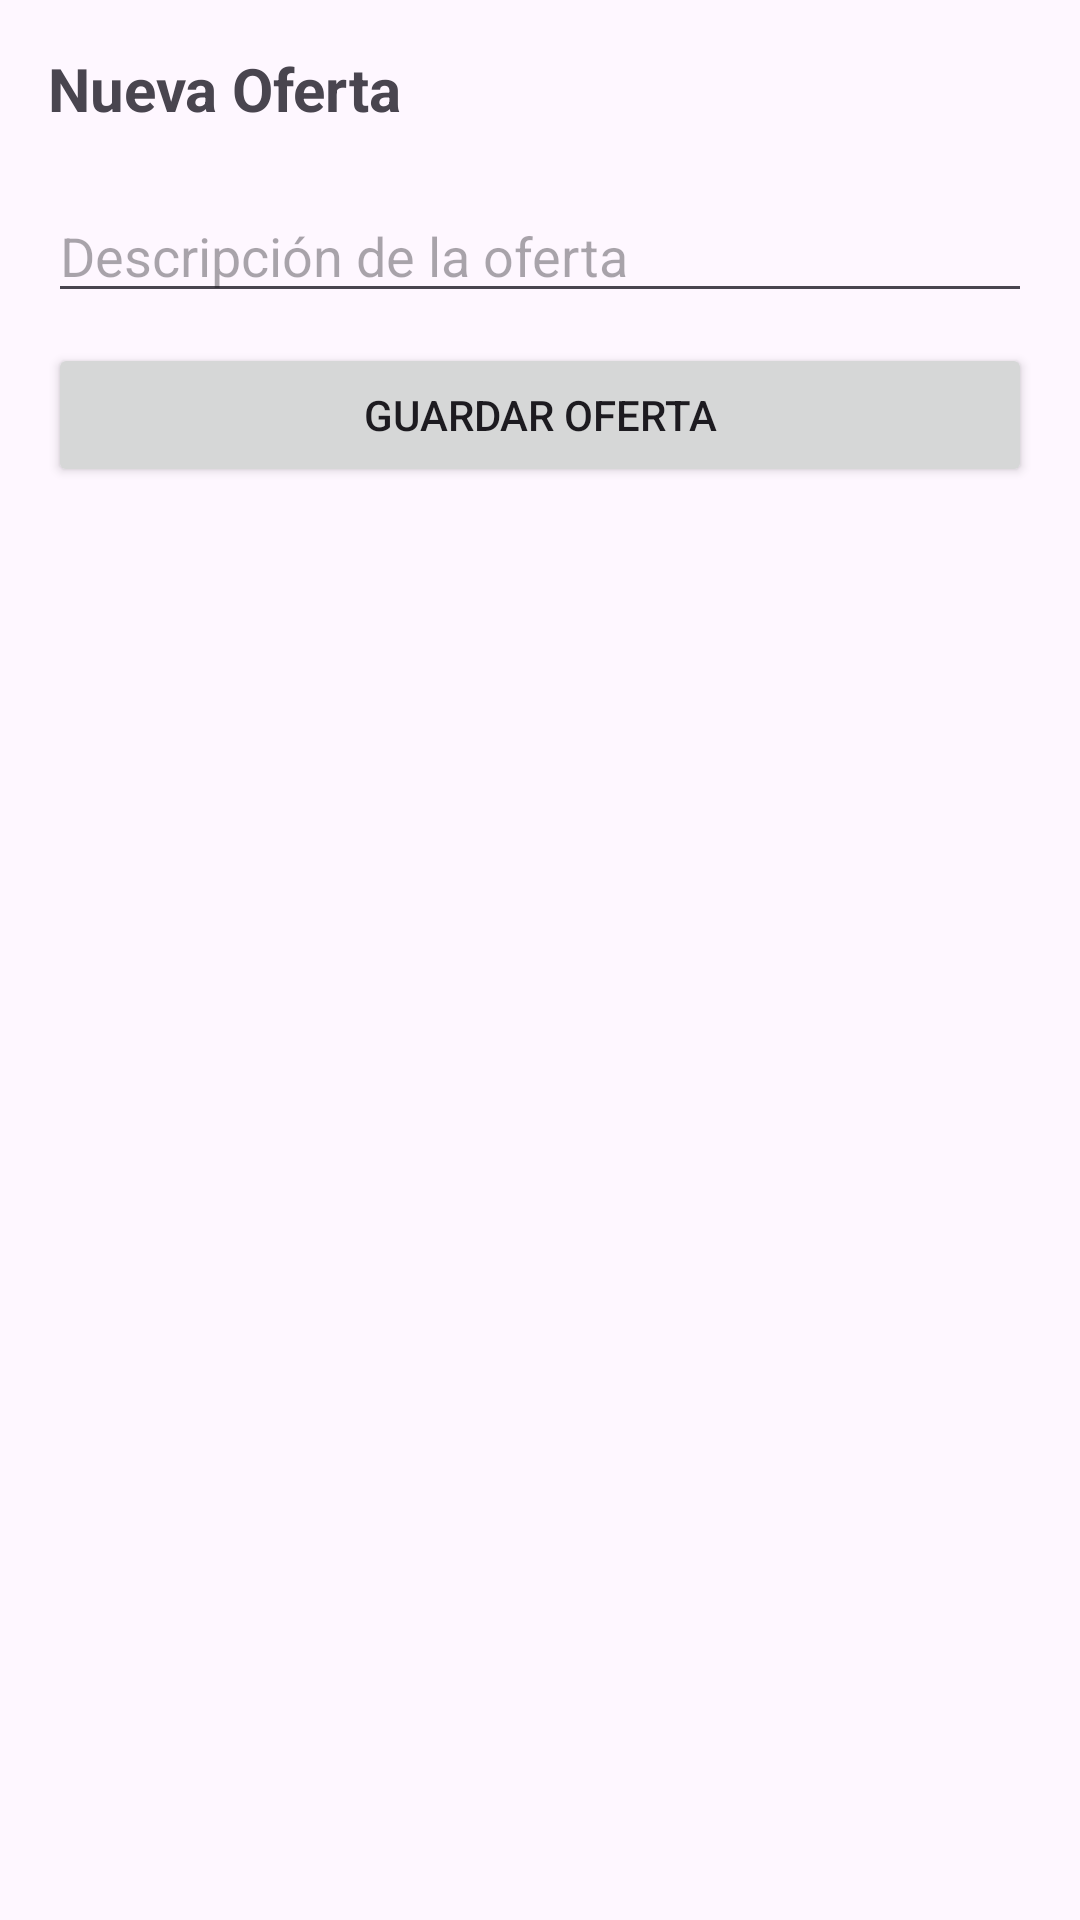

This screen was rendered from an Android layout file. Write that file and the resources it references.
<!-- AndroidManifest.xml: application theme Theme.ProyectoSIMEX -->
<!-- res/layout/fragment_crear_ofertas.xml -->
<?xml version="1.0" encoding="utf-8"?>
<LinearLayout xmlns:android="http://schemas.android.com/apk/res/android"
    android:layout_width="match_parent"
    android:layout_height="match_parent"
    android:orientation="vertical"
    android:padding="16dp">

    <TextView
        android:id="@+id/tvTituloOferta"
        android:layout_width="match_parent"
        android:layout_height="wrap_content"
        android:textSize="20sp"
        android:textStyle="bold"
        android:text="Nueva Oferta"
        android:layout_marginBottom="20dp"/>

    <EditText
        android:id="@+id/etDetalleOferta"
        android:layout_width="match_parent"
        android:layout_height="wrap_content"
        android:hint="Descripción de la oferta" />

    <Button
        android:id="@+id/btnGuardarOferta"
        android:layout_width="match_parent"
        android:layout_height="wrap_content"
        android:text="Guardar Oferta"
        android:layout_marginTop="10dp" />

</LinearLayout>
<!-- resources referenced by this layout -->
<resources>
  <style name="Theme.ProyectoSIMEX" parent="Base.Theme.ProyectoSIMEX" />
  <style name="Base.Theme.ProyectoSIMEX" parent="Theme.Material3.DayNight.NoActionBar">
          
          
      </style>
</resources>
